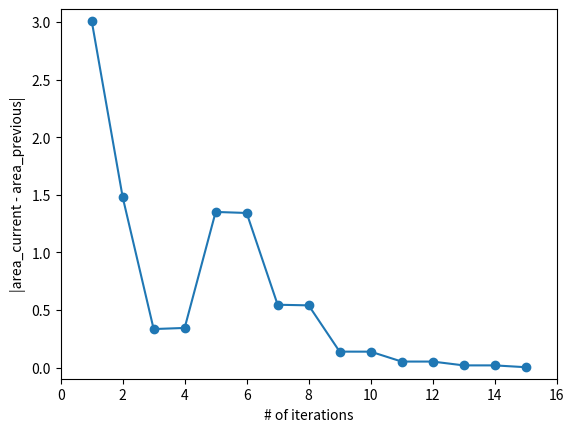

Write the Python code that produced this figure.
import numpy as np
import matplotlib.pyplot as plt

def func(xin):
    return np.sin(xin)**2

def comp_simpson(a, b):
    num_subint = 1
    area_new = 0
    area_prev = 0
    j = 0
    conv = []
    iter = []
    while j == 0:
        area_prev = area_new
        area_new = 0
        summation = 0
        dx = (float(b) - float(a)) / float(num_subint)
        i = 0
        while i < num_subint + 1:
            if i == 0 or i == num_subint:
                summation = summation + func(a + i * dx)
            if i % 2 == 0 and i != 0 and i != num_subint:
                summation = summation + 2 * func(a + i * dx)
            if i % 2 == 1 and i != num_subint:
                summation = summation + 4 * func(a + i * dx)
            i = i + 1
        area_new = (dx / 3) * summation
        conv.append(abs(area_new - area_prev))
        iter.append(num_subint)
        if abs(area_new - area_prev) <= epsilon:
            j = 1
        num_subint = num_subint + 1
    print("\nApproximate area under the curve is: %s" % area_new)
    print("Precision = |area_new - area_previous| = %s" % abs(area_new - area_prev))
    return iter, conv

a = 1
b = 10
epsilon = 10**-2
iter, conv = comp_simpson(a, b)

plt.xlim(min(iter) - 1, max(iter) + 1)
plt.ylim(min(conv) - 0.1, max(conv) + 0.1)
plt.plot(iter, conv, '-o')
plt.xlabel("# of iterations")
plt.ylabel("|area_current - area_previous|")
plt.savefig("integral_convergence.pdf")
plt.clf()
print("\nCheck your directory for graphical verification of convergence!")
